Dataset: Fine-grained-weed-recognition (GitHub, IPCLab-NEAU/Fine-grained-weed-recognition). Classes: abutilon, amaranthus, chenopodium, cirsium, cyperus, descurainia, maize, portulaca.

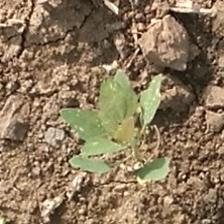
Label: chenopodium

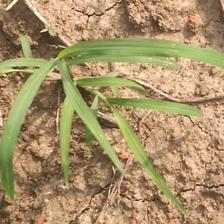
Label: cyperus

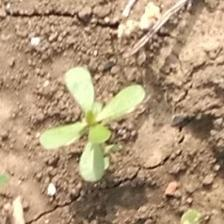
Label: portulaca

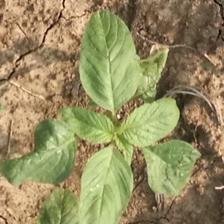
Label: amaranthus

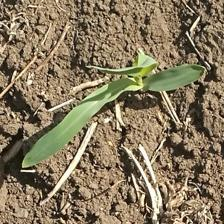
Label: maize

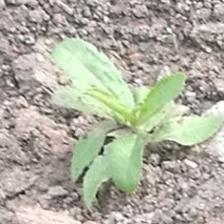
Label: cirsium
